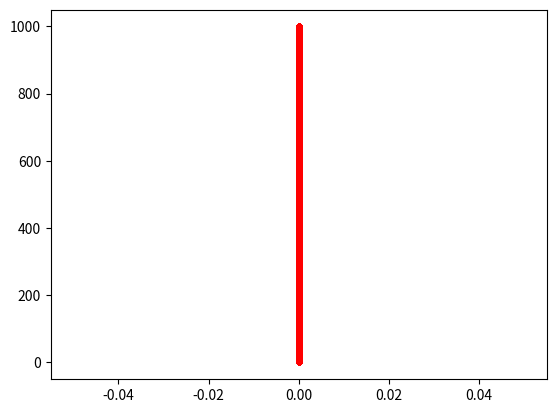

Recreate this plot in Python.
import numpy as np
import matplotlib.pyplot as plt

h = 1000
t = 0
v = 0
g = 9.81 #m/s^2
dt = 1e-4
H =[] #prazna lista; moze i preko np.array

#za svako h koje izracunamo uradicemo sledece
while h > 0:
    h += v * dt
    v -= g * dt
    t += dt
    H.append(h)

plt.figure(1)
plt.plot(np.zeros_like(H),H,'.r') #postavi crvene tacke da nam budu plotovi
#np.zeros_like - ekvidistancni trenuci - br nula onoliko koliko ima clanova niza H 
plt.show()

#visina ce srazmerno porasti sa vremenom; takodje kako se brzina smanjuje tako se smanjuje i visina

razlike = np.diff(H) #h[i]-h[i-1]
print(razlike)